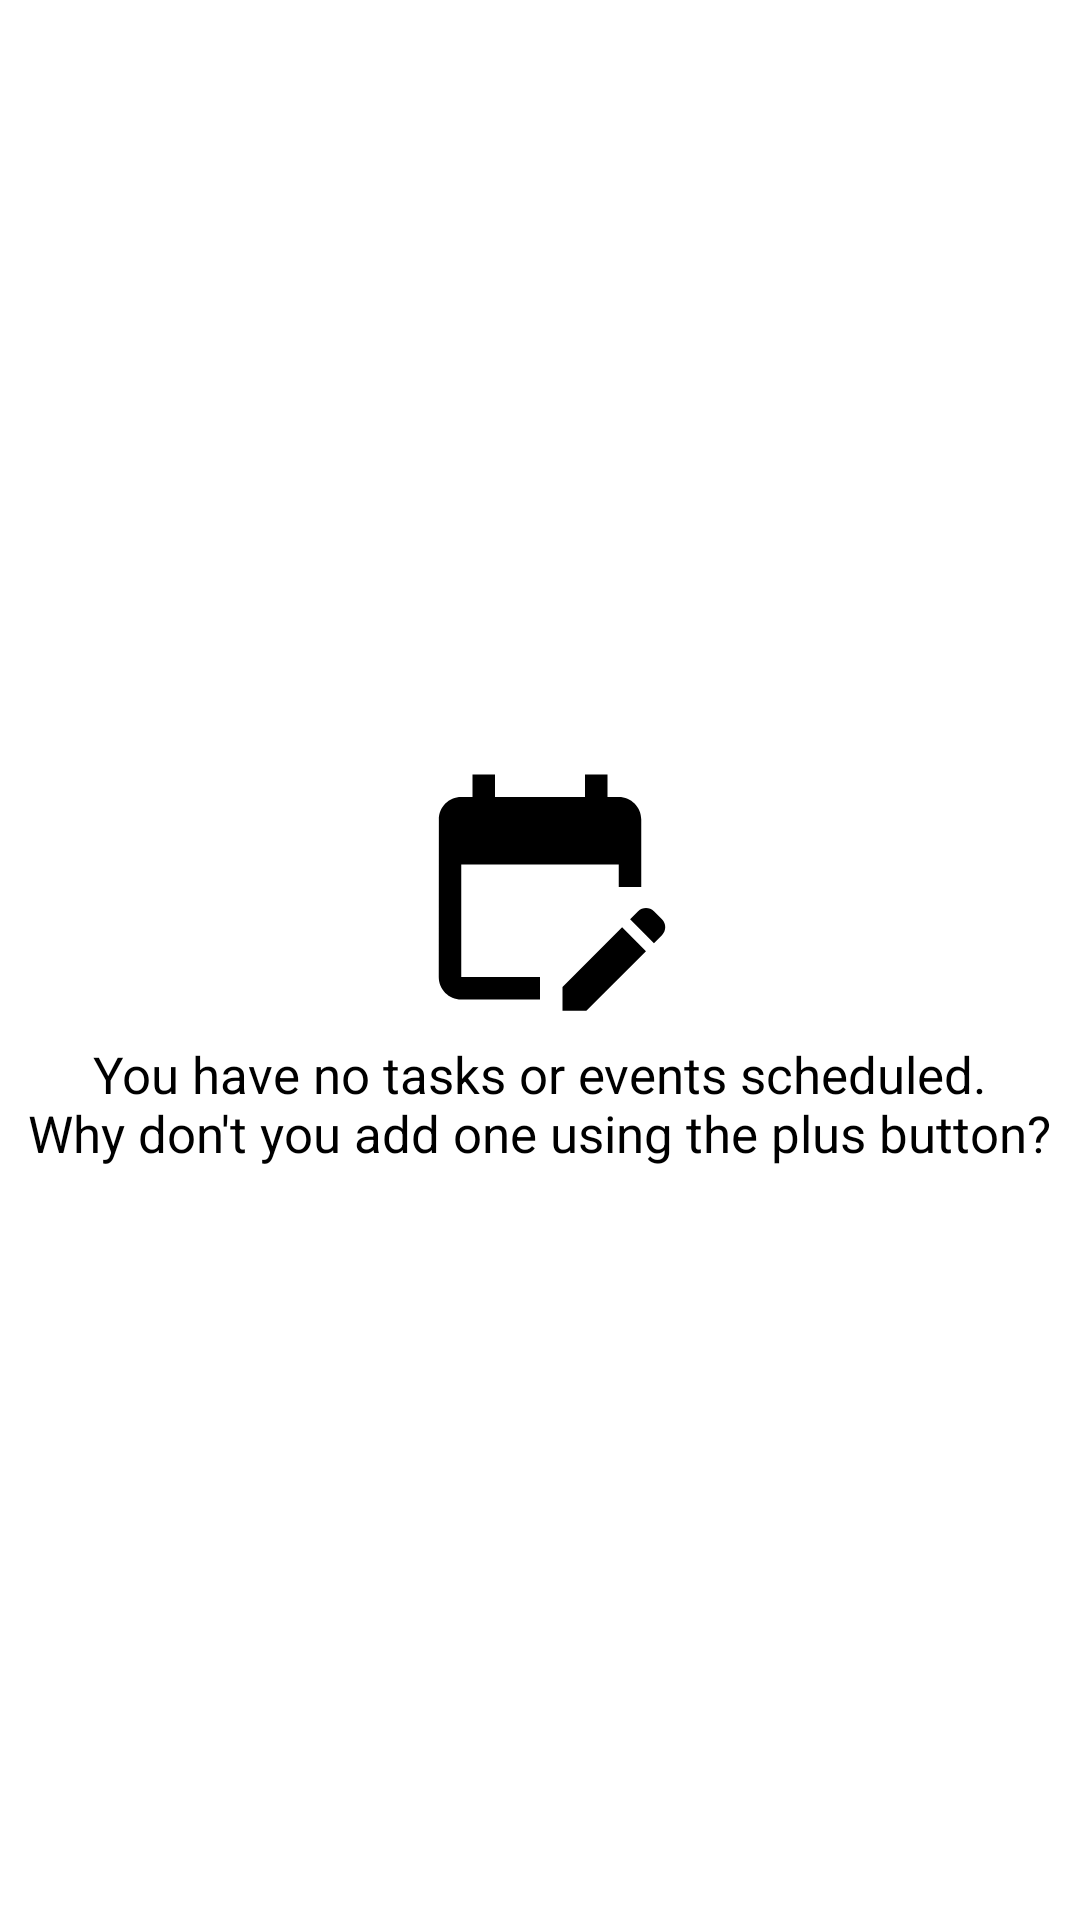

This screen was rendered from an Android layout file. Write that file and the resources it references.
<!-- AndroidManifest.xml: application theme Theme.Taskapp -->
<!-- res/layout/activity_no_entries.xml -->
<?xml version="1.0" encoding="utf-8"?>
<LinearLayout xmlns:android="http://schemas.android.com/apk/res/android"
    xmlns:app="http://schemas.android.com/apk/res-auto"
    xmlns:tools="http://schemas.android.com/tools"
    android:layout_width="match_parent"
    android:layout_height="match_parent"
    android:orientation="vertical"
    android:gravity="center_vertical"
    tools:context=".ui.main.MainActivity">

    <LinearLayout
        android:layout_width="match_parent"
        android:layout_height="wrap_content"
        android:gravity="center_horizontal"
        android:padding="6dp"
        android:orientation="vertical"
        tools:ignore="UseCompoundDrawables,UselessParent">
        <ImageView
            android:src="@drawable/ic_baseline_edit_calendar_48"
            android:layout_width="96dp"
            android:layout_height="96dp"
            android:paddingBottom="6dp"
            android:contentDescription="@string/empty_icon_desc"
            app:tint="@color/text_primary" />

        <TextView
            android:textColor="@color/text_primary"
            android:textSize="17sp"
            android:layout_width="wrap_content"
            android:layout_height="wrap_content"
            android:text="@string/no_items"
            android:textAlignment="center" />
    </LinearLayout>

</LinearLayout>
<!-- resources referenced by this layout -->
<resources>
  <color name="text_primary">#FF000000</color>
  <!-- drawable ic_baseline_edit_calendar_48 (drawable) -->
  <vector android:height="32dp" android:tint="#000000"
      android:viewportHeight="24" android:viewportWidth="24"
      android:width="32dp" xmlns:android="http://schemas.android.com/apk/res/android">
      <path android:fillColor="@android:color/white" android:pathData="M12,22H5c-1.11,0 -2,-0.9 -2,-2L3.01,6c0,-1.1 0.88,-2 1.99,-2h1V2h2v2h8V2h2v2h1c1.1,0 2,0.9 2,2v6h-2v-2H5v10h7V22zM22.13,16.99l0.71,-0.71c0.39,-0.39 0.39,-1.02 0,-1.41l-0.71,-0.71c-0.39,-0.39 -1.02,-0.39 -1.41,0l-0.71,0.71L22.13,16.99zM21.42,17.7l-5.3,5.3H14v-2.12l5.3,-5.3L21.42,17.7z"/>
  </vector>
  <string name="empty_icon_desc">A calendar with a pencil in front of it.</string>
  <string name="no_items">You have no tasks or events scheduled.\nWhy don\'t you add one using the plus button?</string>
  <style name="Theme.Taskapp" parent="Theme.MaterialComponents.DayNight.DarkActionBar">
          
          <item name="colorPrimary">@color/taskapp_green</item>
          <item name="colorPrimaryVariant">@color/taskapp_green</item>
          <item name="colorOnPrimary">@color/black</item>
          
          <item name="colorSecondary">@color/taskapp_secondary</item>
          <item name="colorSecondaryVariant">@color/taskapp_secondary</item>
          <item name="colorOnSecondary">@color/black</item>
          
          <item name="android:statusBarColor">?attr/colorPrimaryVariant</item>
          
          <item name="android:actionMenuTextColor">@color/black</item>
      </style>
  <color name="taskapp_green">#4DAF51</color>
  <color name="black">#FF000000</color>
  <color name="taskapp_secondary">#4E82C7</color>
</resources>
